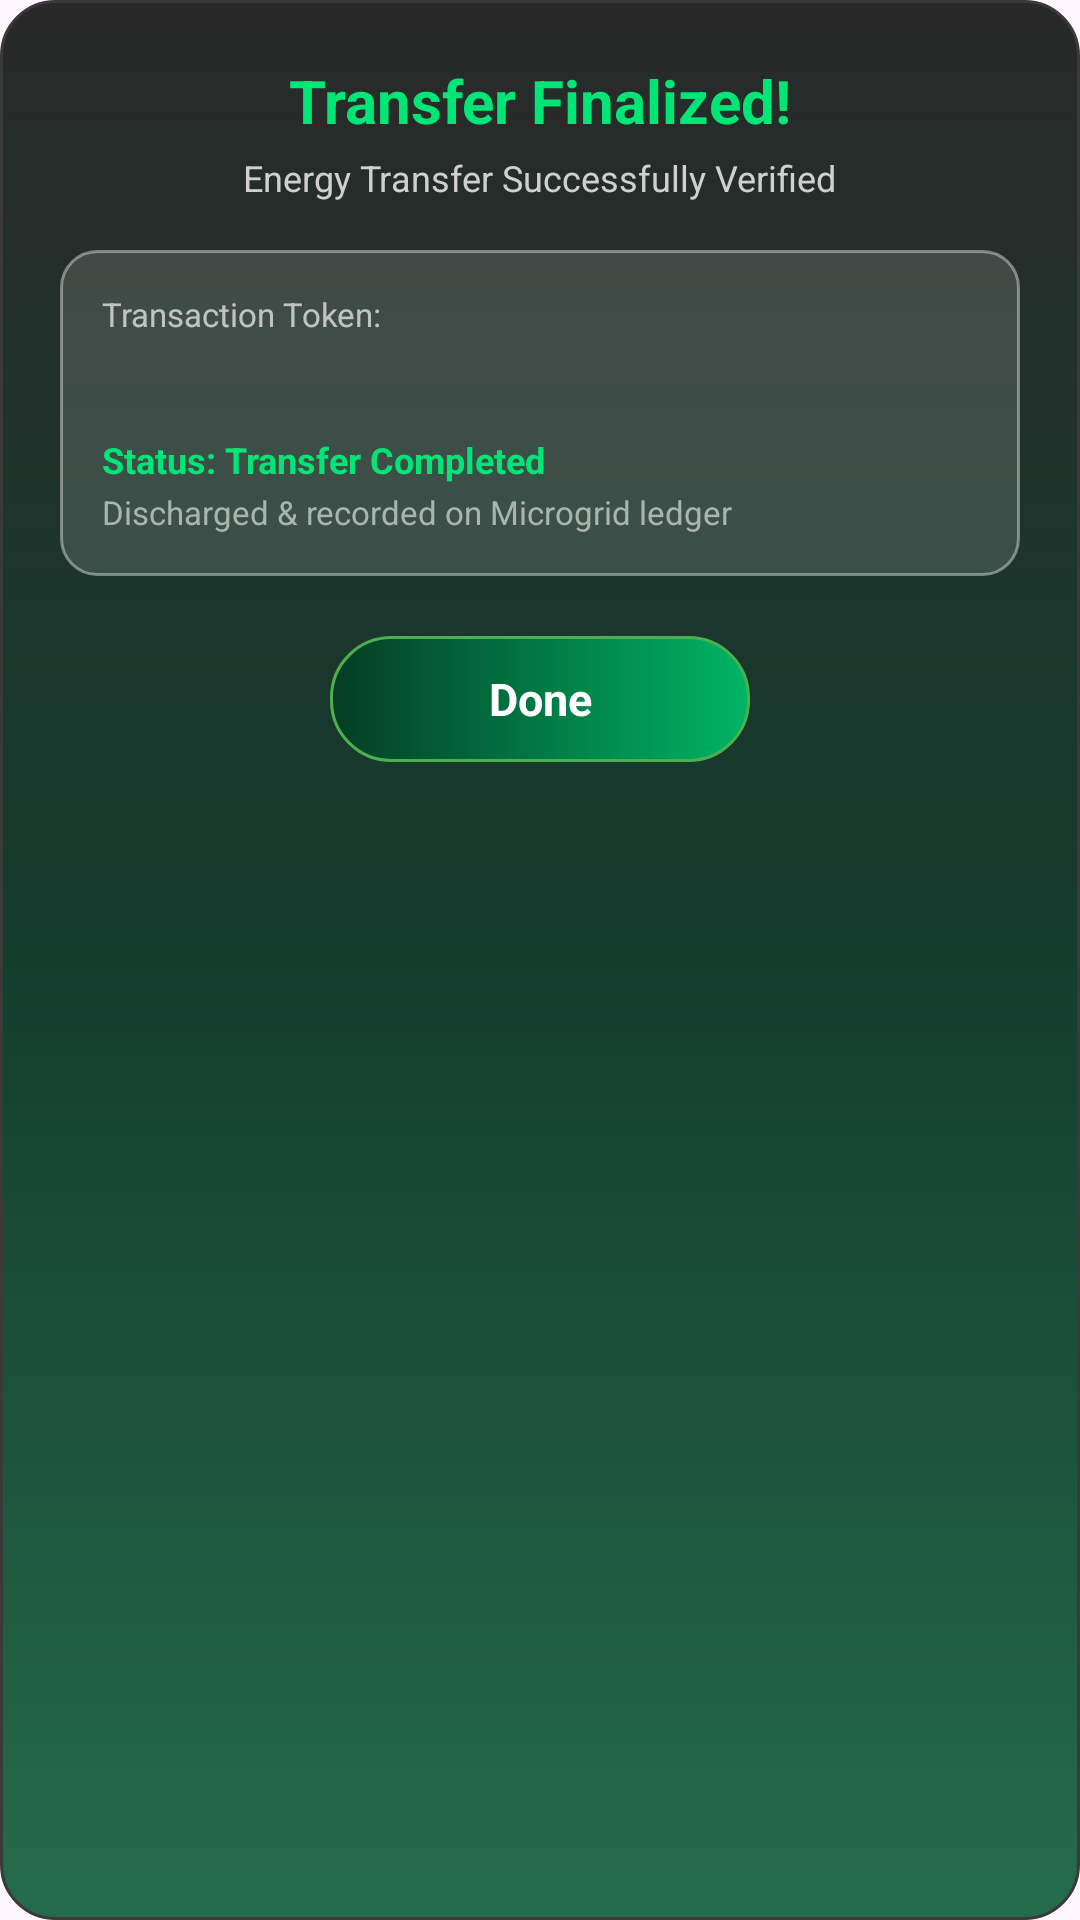

This screen was rendered from an Android layout file. Write that file and the resources it references.
<!-- AndroidManifest.xml: application theme Theme.SolarGrid -->
<!-- res/layout/dialog_transfer_success.xml -->
<?xml version="1.0" encoding="utf-8"?>
<LinearLayout xmlns:android="http://schemas.android.com/apk/res/android"
    android:layout_width="match_parent"
    android:layout_height="wrap_content"
    android:orientation="vertical"
    android:gravity="center_horizontal"
    android:padding="20dp"
    android:background="@drawable/modal_bg">

    <TextView
        android:layout_width="wrap_content"
        android:layout_height="wrap_content"
        android:text="Transfer Finalized!"
        android:textColor="#00E676"
        android:textSize="20sp"
        android:textStyle="bold" />

    <TextView
        android:layout_width="wrap_content"
        android:layout_height="wrap_content"
        android:layout_marginTop="4dp"
        android:text="Energy Transfer Successfully Verified"
        android:textColor="#D0D0D0"
        android:textSize="12sp" />

    <LinearLayout
        android:layout_width="match_parent"
        android:layout_height="wrap_content"
        android:layout_marginTop="16dp"
        android:background="@drawable/bg_input"
        android:orientation="vertical"
        android:padding="14dp">

        <TextView
            android:layout_width="wrap_content"
            android:layout_height="wrap_content"
            android:text="Transaction Token:"
            android:textColor="#AAFFFFFF"
            android:textSize="11sp" />

        <TextView
            android:id="@+id/scannedTokenText"
            android:layout_width="wrap_content"
            android:layout_height="wrap_content"
            android:layout_marginTop="4dp"
            android:text=""
            android:textColor="#F2C300"
            android:textSize="14sp"
            android:textStyle="bold" />

        <TextView
            android:layout_width="wrap_content"
            android:layout_height="wrap_content"
            android:layout_marginTop="10dp"
            android:text="Status: Transfer Completed"
            android:textColor="#00E676"
            android:textSize="12sp"
            android:textStyle="bold" />

        <TextView
            android:layout_width="wrap_content"
            android:layout_height="wrap_content"
            android:layout_marginTop="2dp"
            android:text="Discharged &amp; recorded on Microgrid ledger"
            android:textColor="#AAB5AE"
            android:textSize="11sp" />

    </LinearLayout>

    <FrameLayout
        android:id="@+id/closeTransferDialogButton"
        android:layout_width="140dp"
        android:layout_height="42dp"
        android:layout_marginTop="20dp"
        android:background="@drawable/bg_energy_button"
        android:clickable="true"
        android:focusable="true">

        <TextView
            android:layout_width="match_parent"
            android:layout_height="match_parent"
            android:gravity="center"
            android:text="Done"
            android:textColor="#FFFFFF"
            android:textSize="15sp"
            android:textStyle="bold" />
    </FrameLayout>

</LinearLayout>
<!-- resources referenced by this layout -->
<resources>
  <!-- drawable bg_energy_button (drawable) -->
  <?xml version="1.0" encoding="utf-8"?>
  <shape xmlns:android="http://schemas.android.com/apk/res/android"
      android:shape="rectangle">
  
      <gradient
          android:type="linear"
          android:angle="0"
          android:startColor="#043C23"
          android:endColor="#00B565" />
  
      <corners android:radius="20dp" />
  
      <stroke
          android:width="1dp"
          android:color="#4CAF50" />
  
  </shape>
  <!-- drawable bg_input (drawable) -->
  <?xml version="1.0" encoding="utf-8"?>
  <shape xmlns:android="http://schemas.android.com/apk/res/android"
      android:shape="rectangle">
  
      <solid android:color="#22FFFFFF" />
  
      <stroke
          android:width="1dp"
          android:color="#66FFFFFF" />
  
      <corners android:radius="12dp" />
  
  </shape>
  <!-- drawable modal_bg (drawable) -->
  <?xml version="1.0" encoding="utf-8"?>
  <shape xmlns:android="http://schemas.android.com/apk/res/android"
      android:shape="rectangle">
  
      <gradient
          android:type="linear"
          android:angle="90"
          android:startColor="#246C4C"
          android:centerColor="#143D2E"
          android:endColor="#292929" />
  
      <stroke
          android:width="1dp"
          android:color="#3A3A3A" />
  
      <corners android:radius="18dp" />
  
  </shape>
  <style name="Theme.SolarGrid" parent="Base.Theme.SolarGrid" />
  <style name="Base.Theme.SolarGrid" parent="Theme.Material3.DayNight.NoActionBar">
          
          
      </style>
</resources>
